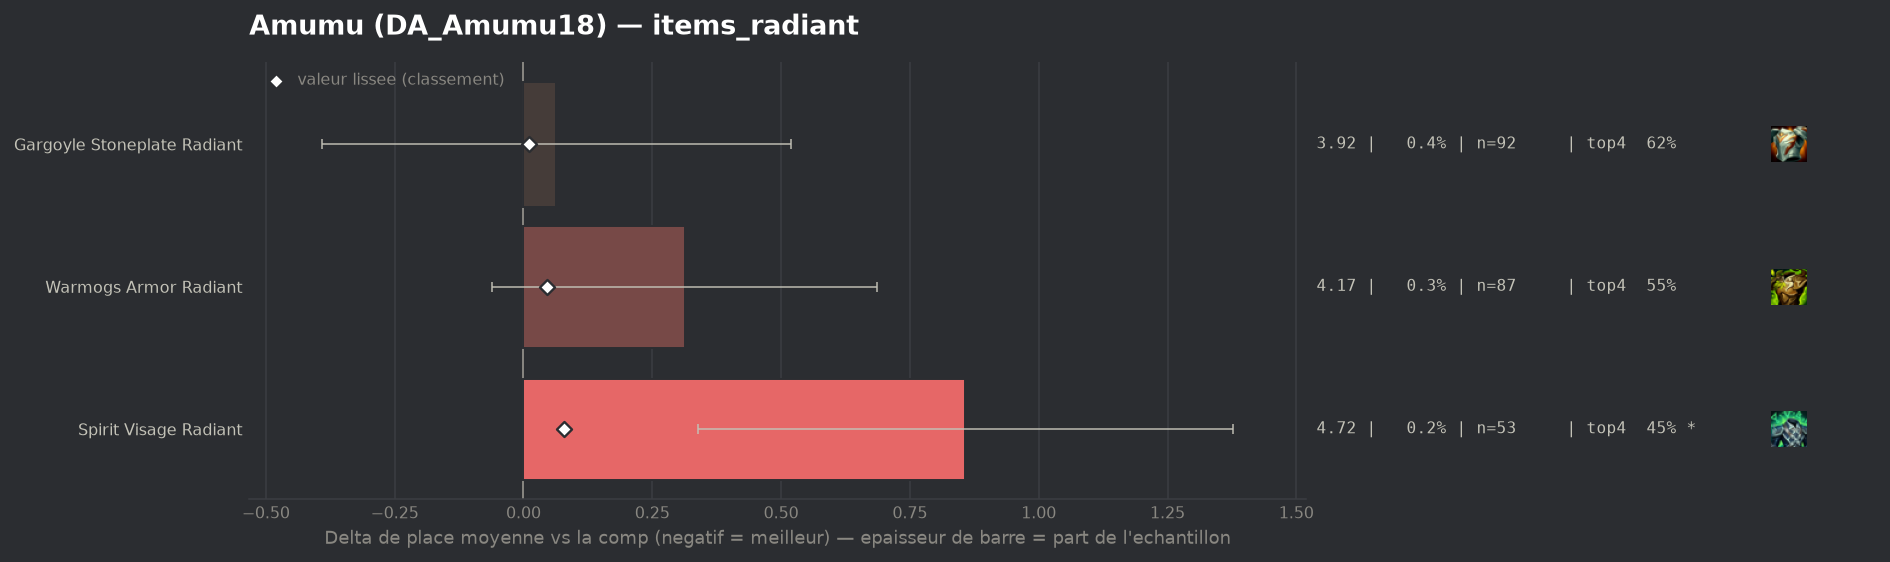

Data behind this chart, as committed beside it:
group, label, n, share, avg_place, shrunk_avg, score, d_avg, d_avg_pess, impact, d_top4, win, top2, top4, sd, z, p, significant
populaire, Gargoyle Stoneplate Radiant, 92, 0.003536, 3.924, 3.869, 0.01, 0.064, 0.0, -0.0, -0.0031, 0.163, 0.337, 0.6196, 2.223, 0.28, 0.7815, False
populaire, Warmogs Armor Radiant, 87, 0.003344, 4.172, 3.904, 0.045, 0.313, 0.0, -0.0001, -0.071, 0.0575, 0.2069, 0.5517, 1.776, 1.64, 0.1011, False
populaire, Spirit Visage Radiant, 53, 0.002037, 4.717, 3.939, 0.079, 0.857, 0.338, -0.0002, -0.1699, 0.0566, 0.1321, 0.4528, 1.927, 3.24, 0.00121, True
